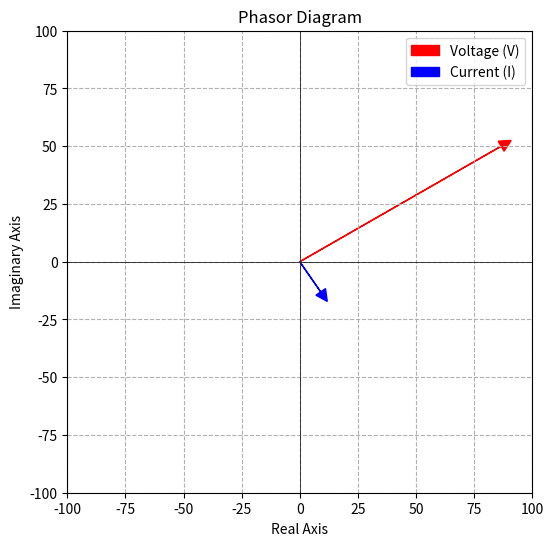

The script that saved this image:
import cmath
import matplotlib.pyplot as plt

class Component:
    """
    Represents a circuit component (Resistor, Inductor, Capacitor).
    """
    def __init__(self, component_type, value):
        self.type = component_type.lower()
        self.value = value
    
    def impedance(self, frequency):
        """Returns the impedance of the component at a given frequency."""
        omega = 2 * cmath.pi * frequency
        if self.type == "resistor":
            return complex(self.value, 0)
        elif self.type == "inductor":
            return complex(0, omega * self.value)
        elif self.type == "capacitor":
            return complex(0, -1 / (omega * self.value))
        else:
            raise ValueError("Invalid component type")

class Circuit:
    """
    Represents an AC circuit with voltage source and components.
    """
    def __init__(self, voltage_magnitude, voltage_phase, frequency):
        self.V = cmath.rect(voltage_magnitude, cmath.pi * voltage_phase / 180)  # Convert polar to rectangular
        self.frequency = frequency
        self.components = []
    
    def add_component(self, component):
        """Adds a component to the circuit."""
        self.components.append(component)
    
    def total_impedance(self):
        """Calculates total impedance of the circuit."""
        return sum(comp.impedance(self.frequency) for comp in self.components)
    
    def current(self):
        """Calculates the current phasor in the circuit."""
        Z = self.total_impedance()
        return self.V / Z
    
    def power_analysis(self):
        """Computes real, reactive, and apparent power."""
        I = self.current()
        S = self.V * I.conjugate()
        P = S.real  # Real Power (W)
        Q = S.imag  # Reactive Power (VAR)
        PF = P / abs(S)  # Power Factor
        return {"Apparent Power (VA)": abs(S), "Real Power (W)": P, "Reactive Power (VAR)": Q, "Power Factor": PF}
    
    def plot_phasor_diagram(self):
        """Plots the phasor diagram of voltage and current."""
        I = self.current()
        plt.figure(figsize=(6, 6))
        plt.axhline(0, color='black', linewidth=0.5)
        plt.axvline(0, color='black', linewidth=0.5)
        
        # Plot Voltage Phasor
        plt.arrow(0, 0, self.V.real, self.V.imag, head_width=5, head_length=5, color='r', label='Voltage (V)')
        
        # Plot Current Phasor
        plt.arrow(0, 0, I.real * 20, I.imag * 20, head_width=5, head_length=5, color='b', label='Current (I)')
        
        plt.xlim(-100, 100)
        plt.ylim(-100, 100)
        plt.grid(True, linestyle='--')
        plt.legend()
        plt.title("Phasor Diagram")
        plt.xlabel("Real Axis")
        plt.ylabel("Imaginary Axis")
        plt.show()

# Example Usage
if __name__ == "__main__":
    # Define the circuit parameters
    voltage_magnitude = 100  # V
    voltage_phase = 30  # degrees
    frequency = 1000  # Hz

    # Create Circuit Object
    circuit = Circuit(voltage_magnitude, voltage_phase, frequency)
    
    # Add components (Resistor and Inductor)
    circuit.add_component(Component("resistor", 10))  # 10 Ohm
    circuit.add_component(Component("inductor", 20e-3))  # 20 mH
    
    # Calculate and display results
    print("Total Impedance:", circuit.total_impedance())
    print("Current Phasor:", circuit.current())
    print("Power Analysis:", circuit.power_analysis())
    
    # Plot phasor diagram
    circuit.plot_phasor_diagram()
